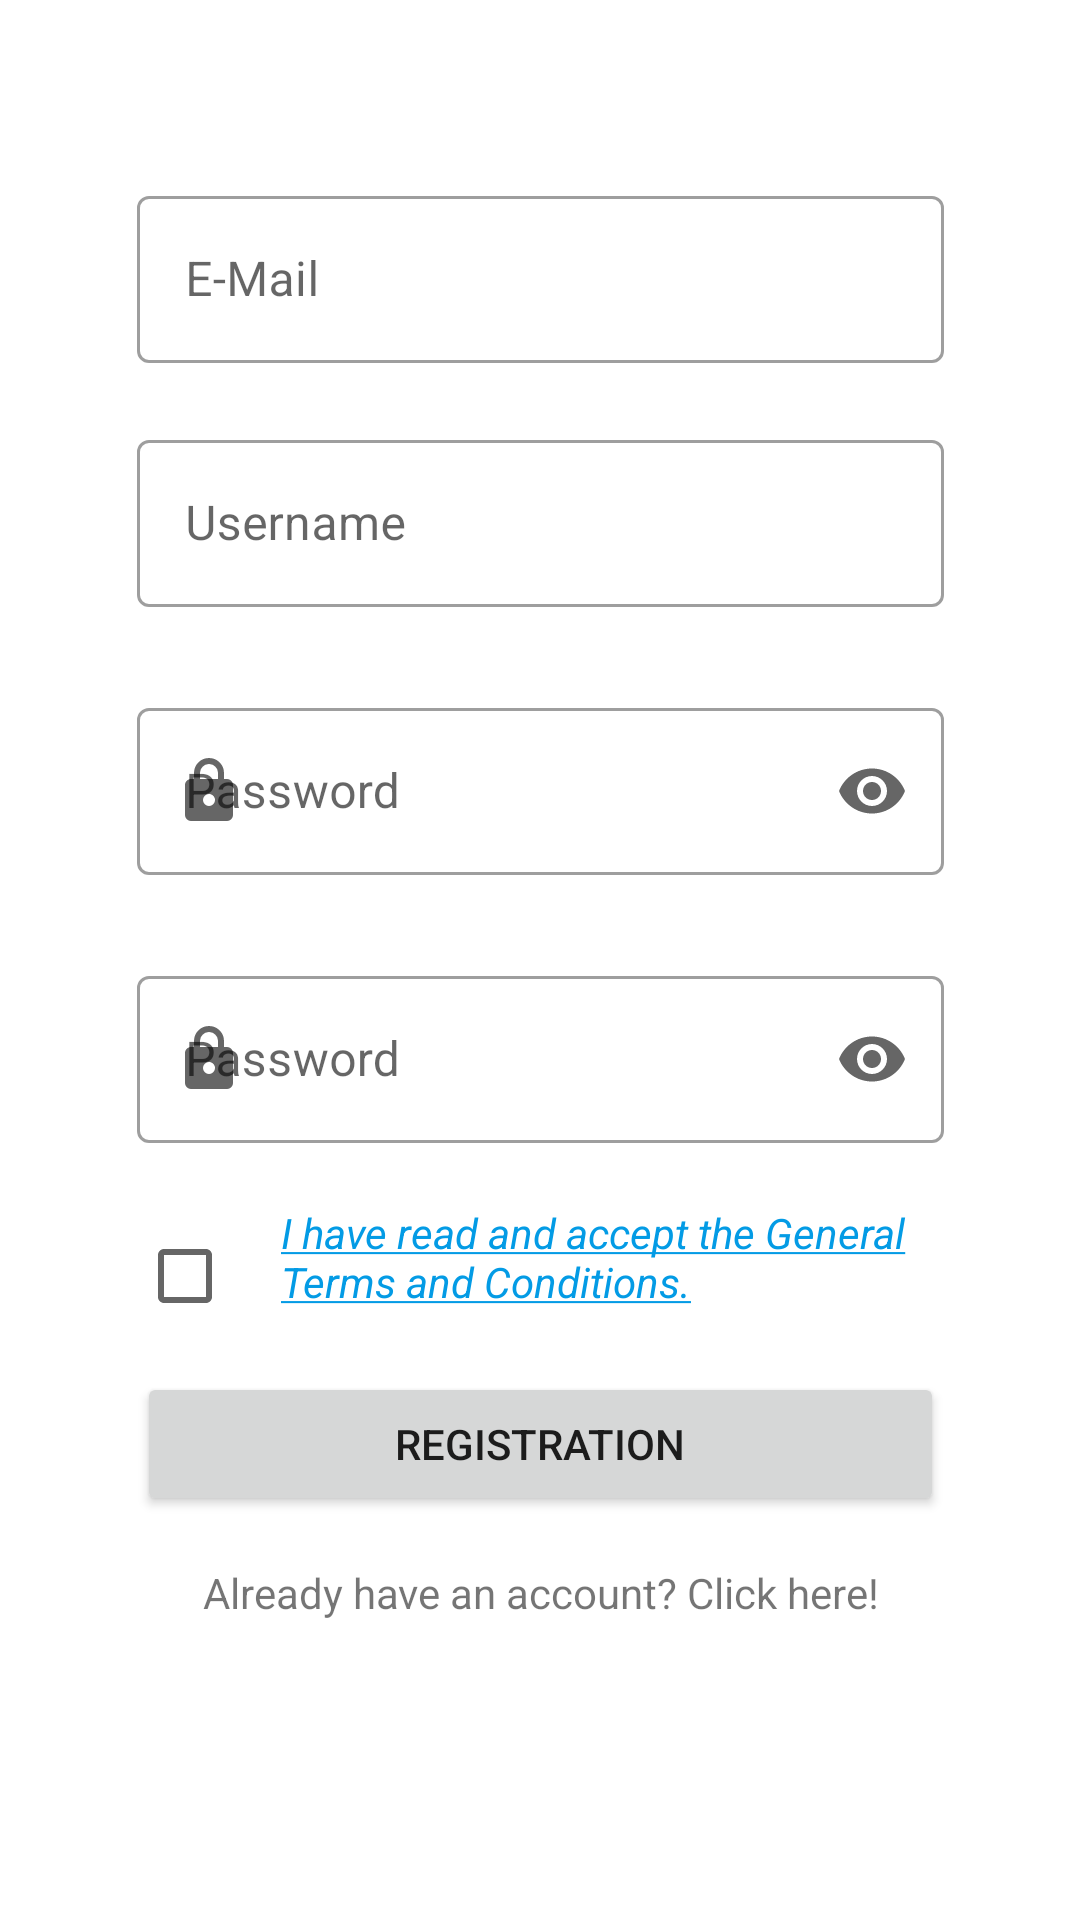

Layout XML and referenced resources for this Android screen:
<!-- AndroidManifest.xml: application theme Theme.BeWell -->
<!-- res/layout/activity_registration.xml -->
<?xml version="1.0" encoding="utf-8"?>
<ScrollView xmlns:android="http://schemas.android.com/apk/res/android"
    xmlns:app="http://schemas.android.com/apk/res-auto"
    xmlns:tools="http://schemas.android.com/tools"
    android:layout_width="match_parent"
    android:layout_height="wrap_content">
    <androidx.constraintlayout.widget.ConstraintLayout
        android:layout_width="match_parent"
        android:layout_height="wrap_content"
        tools:context=".authentication.RegistrationActivity">

        <com.google.android.material.textfield.TextInputLayout
            android:id="@+id/email_layout"
            style="@style/Widget.MaterialComponents.TextInputLayout.OutlinedBox"
            android:layout_width="269dp"
            android:layout_height="wrap_content"
            android:layout_marginTop="60dp"
            app:layout_constraintEnd_toEndOf="parent"
            app:layout_constraintStart_toStartOf="parent"
            app:layout_constraintTop_toTopOf="parent"
            app:startIconDrawable="@drawable/ic_baseline_alternate_email_24"
            app:errorEnabled = "true">

            <com.google.android.material.textfield.TextInputEditText
                android:id="@+id/email_reg"
                android:layout_width="match_parent"
                android:layout_height="wrap_content"
                android:clickable="false"
                android:focusable="true"
                android:hint="@string/mail"
                android:inputType="textEmailAddress"
                android:maxLines="1"
                />
        </com.google.android.material.textfield.TextInputLayout>

        <com.google.android.material.textfield.TextInputLayout
            android:id="@+id/user_name_layout"
            style="@style/Widget.MaterialComponents.TextInputLayout.OutlinedBox"
            android:layout_width="269dp"
            android:layout_height="wrap_content"
            app:layout_constraintEnd_toEndOf="@+id/email_layout"
            app:layout_constraintStart_toStartOf="@+id/email_layout"
            app:layout_constraintTop_toBottomOf="@+id/email_layout"
            app:startIconDrawable="@drawable/ic_account_circle_black_24dp"
            app:errorEnabled = "true">

            <com.google.android.material.textfield.TextInputEditText
                android:id="@+id/user_name_reg"
                android:layout_width="match_parent"
                android:layout_height="wrap_content"
                android:clickable="false"
                android:focusable="true"
                android:hint="@string/username"
                android:inputType="text"
                android:maxLines="1"
                />
        </com.google.android.material.textfield.TextInputLayout>


        <com.google.android.material.textfield.TextInputLayout
            android:id="@+id/password_layout"
            style="@style/Widget.MaterialComponents.TextInputLayout.OutlinedBox"
            android:layout_width="0dp"
            android:layout_height="wrap_content"
            android:layout_marginTop="8dp"
            app:endIconMode="password_toggle"
            app:errorEnabled="true"
            app:layout_constraintEnd_toEndOf="@+id/user_name_layout"
            app:layout_constraintStart_toStartOf="@+id/user_name_layout"
            app:layout_constraintTop_toBottomOf="@+id/user_name_layout"
            app:startIconDrawable="@drawable/ic_lock_black_24dp">

            <com.google.android.material.textfield.TextInputEditText
                android:id="@+id/password_reg"
                android:layout_width="match_parent"
                android:layout_height="wrap_content"
                android:clickable="false"
                android:focusable="true"
                android:hint="@string/password"
                android:inputType="textPassword"
                android:maxLines="1"
                app:errorEnabled="true" />
        </com.google.android.material.textfield.TextInputLayout>

        <com.google.android.material.textfield.TextInputLayout
            android:id="@+id/password_layout_re"
            style="@style/Widget.MaterialComponents.TextInputLayout.OutlinedBox"
            android:layout_height="wrap_content"
            android:layout_width="0dp"
            android:layout_marginTop="8dp"
            app:layout_constraintEnd_toEndOf="@+id/password_layout"
            app:layout_constraintStart_toStartOf="@+id/password_layout"
            app:layout_constraintTop_toBottomOf="@+id/password_layout"
            app:startIconDrawable="@drawable/ic_lock_black_24dp"
            app:endIconMode="password_toggle"
            app:errorEnabled = "true">

            <com.google.android.material.textfield.TextInputEditText
                android:id="@+id/repassword_reg"
                android:layout_width="match_parent"
                android:layout_height="wrap_content"
                android:clickable="false"
                android:focusable="true"
                android:hint="@string/password"
                android:inputType="textPassword"
                android:maxLines="1"
                app:errorEnabled = "true"/>
        </com.google.android.material.textfield.TextInputLayout>


        <Button
            android:id="@+id/button_reg"
            android:layout_width="0dp"
            android:layout_height="wrap_content"
            android:layout_marginTop="8dp"
            android:text="@string/registration"
            app:layout_constraintEnd_toEndOf="@+id/text_view_accept"
            app:layout_constraintHorizontal_bias="0.0"
            app:layout_constraintStart_toStartOf="@+id/checkBox"
            app:layout_constraintTop_toBottomOf="@+id/checkBox" />

        <TextView
            android:id="@+id/already_have_account_text_view"
            android:layout_width="wrap_content"
            android:layout_height="wrap_content"
            android:layout_marginTop="16dp"
            android:text="@string/already_have_an"
            app:layout_constraintEnd_toEndOf="@+id/button_reg"
            app:layout_constraintStart_toStartOf="@+id/button_reg"
            app:layout_constraintTop_toBottomOf="@+id/button_reg" />

        <CheckBox
            android:id="@+id/checkBox"
            android:layout_width="wrap_content"
            android:layout_height="wrap_content"
            app:layout_constraintEnd_toStartOf="@+id/text_view_accept"
            app:layout_constraintHorizontal_bias="0.0"
            app:layout_constraintStart_toStartOf="@+id/password_layout_re"
            app:layout_constraintTop_toBottomOf="@+id/password_layout_re" />

        <TextView
            android:id="@+id/text_view_accept"
            android:layout_width="221dp"
            android:layout_height="44dp"
            android:text="@string/i_have_read"
            android:textColor="#039BE5"
            android:textStyle="italic"
            app:layout_constraintEnd_toEndOf="@+id/password_layout_re"
            app:layout_constraintTop_toBottomOf="@+id/password_layout_re" />
    </androidx.constraintlayout.widget.ConstraintLayout>
</ScrollView>
<!-- resources referenced by this layout -->
<resources>
  <!-- drawable ic_lock_black_24dp (drawable) -->
  <vector xmlns:android="http://schemas.android.com/apk/res/android"
      android:width="24dp"
      android:height="24dp"
      android:viewportHeight="24"
      android:viewportWidth="24">
      <path
          android:fillColor="#FF000000"
          android:pathData="M12,17A2,2 0 0,0 14,15C14,13.89 13.1,13 12,13A2,2 0 0,0 10,15A2,2 0 0,0 12,17M18,8A2,2 0 0,1 20,10V20A2,2 0 0,1 18,22H6A2,2 0 0,1 4,20V10C4,8.89 4.9,8 6,8H7V6A5,5 0 0,1 12,1A5,5 0 0,1 17,6V8H18M12,3A3,3 0 0,0 9,6V8H15V6A3,3 0 0,0 12,3Z"/>
  </vector>
  <string name="already_have_an">Already have an account? Click here!</string>
  <string name="i_have_read"><u>I have read and accept the  General Terms and Conditions.</u></string>
  <string name="mail">E-Mail</string>
  <string name="password">Password</string>
  <string name="registration">Registration</string>
  <string name="username">Username</string>
  <style name="Theme.BeWell" parent="Theme.MaterialComponents.DayNight.DarkActionBar">
          
          <item name="colorPrimary">@color/purple_500</item>
          <item name="colorPrimaryVariant">@color/purple_700</item>
          <item name="colorOnPrimary">@color/white</item>
          
          <item name="colorSecondary">@color/teal_200</item>
          <item name="colorSecondaryVariant">@color/teal_700</item>
          <item name="colorOnSecondary">@color/black</item>
          
          <item name="android:statusBarColor" tools:targetApi="l">?attr/colorPrimaryVariant</item>
          
      </style>
  <!-- not gathered from this repository: default colours our renderer supplied (Android Studio template values) -->
  <color name="purple_500">#FF6200EE</color>
  <color name="purple_700">#FF3700B3</color>
  <color name="teal_200">#FF03DAC5</color>
  <color name="teal_700">#FF018786</color>
  <color name="black">#FF000000</color>
  <color name="white">#FFFFFFFF</color>
</resources>
